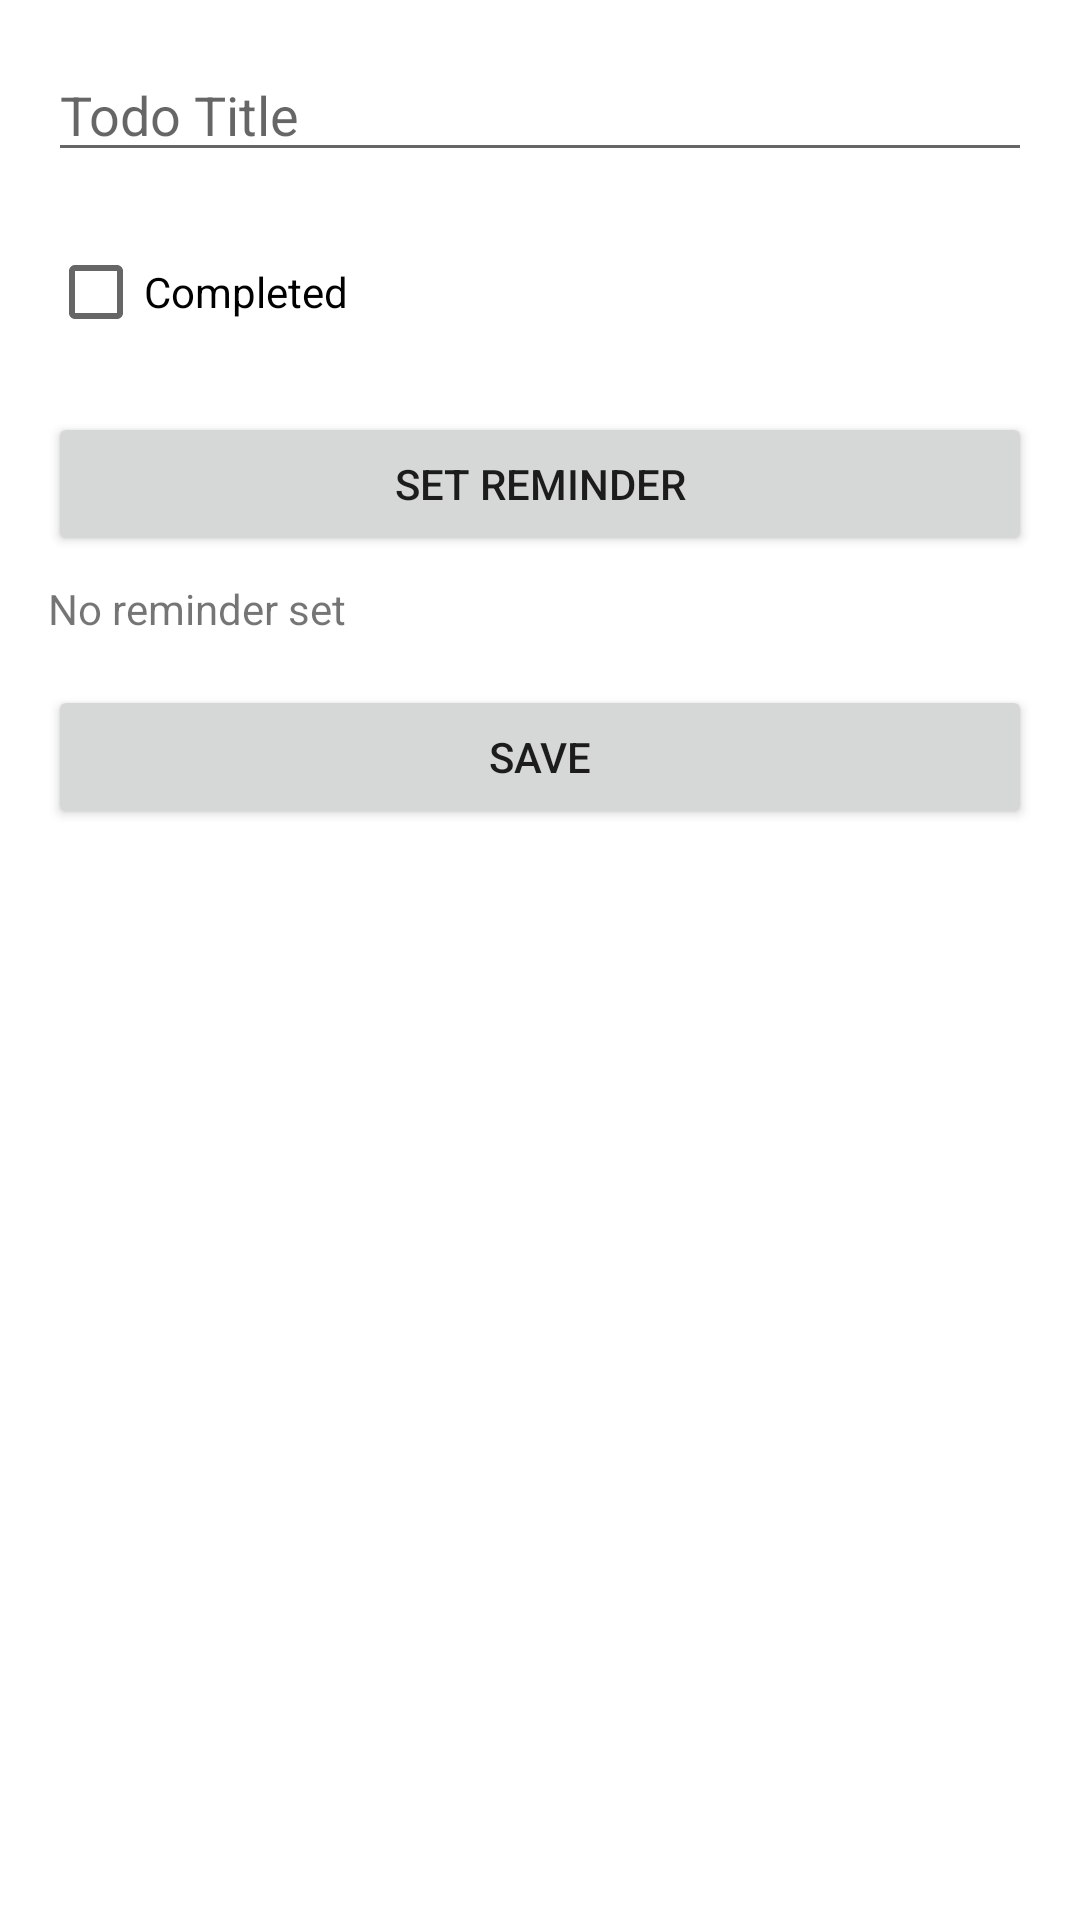

Produce the Android XML layout that renders to this screen, including the resource entries it uses.
<!-- AndroidManifest.xml: application theme Theme.CatatanToDoApp -->
<!-- res/layout/activity_add_edit_todo.xml -->
<?xml version="1.0" encoding="utf-8"?>
<androidx.constraintlayout.widget.ConstraintLayout
    xmlns:android="http://schemas.android.com/apk/res/android"
    xmlns:app="http://schemas.android.com/apk/res-auto"
    android:layout_width="match_parent"
    android:layout_height="match_parent"
    android:padding="16dp">

    <EditText
        android:id="@+id/et_todo_title"
        android:layout_width="0dp"
        android:layout_height="wrap_content"
        android:hint="Todo Title"
        android:inputType="text"
        app:layout_constraintTop_toTopOf="parent"
        app:layout_constraintStart_toStartOf="parent"
        app:layout_constraintEnd_toEndOf="parent" />

    <CheckBox
        android:id="@+id/cb_todo_completed"
        android:layout_width="wrap_content"
        android:layout_height="wrap_content"
        android:text="Completed"
        app:layout_constraintTop_toBottomOf="@id/et_todo_title"
        app:layout_constraintStart_toStartOf="parent"
        android:layout_marginTop="16dp" />

    <Button
        android:id="@+id/btn_set_reminder"
        android:layout_width="0dp"
        android:layout_height="wrap_content"
        android:text="Set Reminder"
        app:layout_constraintTop_toBottomOf="@id/cb_todo_completed"
        app:layout_constraintStart_toStartOf="parent"
        app:layout_constraintEnd_toEndOf="parent"
        android:layout_marginTop="16dp" />

    <TextView
        android:id="@+id/tv_reminder_time"
        android:layout_width="0dp"
        android:layout_height="wrap_content"
        android:text="No reminder set"
        app:layout_constraintTop_toBottomOf="@id/btn_set_reminder"
        app:layout_constraintStart_toStartOf="parent"
        app:layout_constraintEnd_toEndOf="parent"
        android:layout_marginTop="8dp" />

    <Button
        android:id="@+id/btn_save_todo"
        android:layout_width="0dp"
        android:layout_height="wrap_content"
        android:text="Save"
        app:layout_constraintTop_toBottomOf="@id/tv_reminder_time"
        app:layout_constraintStart_toStartOf="parent"
        app:layout_constraintEnd_toEndOf="parent"
        android:layout_marginTop="16dp" />

</androidx.constraintlayout.widget.ConstraintLayout>
<!-- resources referenced by this layout -->
<resources>
  <style name="Theme.CatatanToDoApp" parent="Theme.MaterialComponents.DayNight.DarkActionBar">
          <item name="colorPrimary">@color/purple_500</item>
          <item name="colorPrimaryVariant">@color/purple_700</item>
          <item name="colorOnPrimary">@color/white</item>
          <item name="colorSecondary">@color/teal_200</item>
          <item name="colorSecondaryVariant">@color/teal_700</item>
          <item name="colorOnSecondary">@color/black</item>
      </style>
  <color name="purple_500">#FF6200EE</color>
  <color name="purple_700">#FF3700B3</color>
  <color name="white">#FFFFFFFF</color>
  <color name="teal_200">#FF03DAC5</color>
  <color name="teal_700">#FF018786</color>
  <color name="black">#FF000000</color>
</resources>
